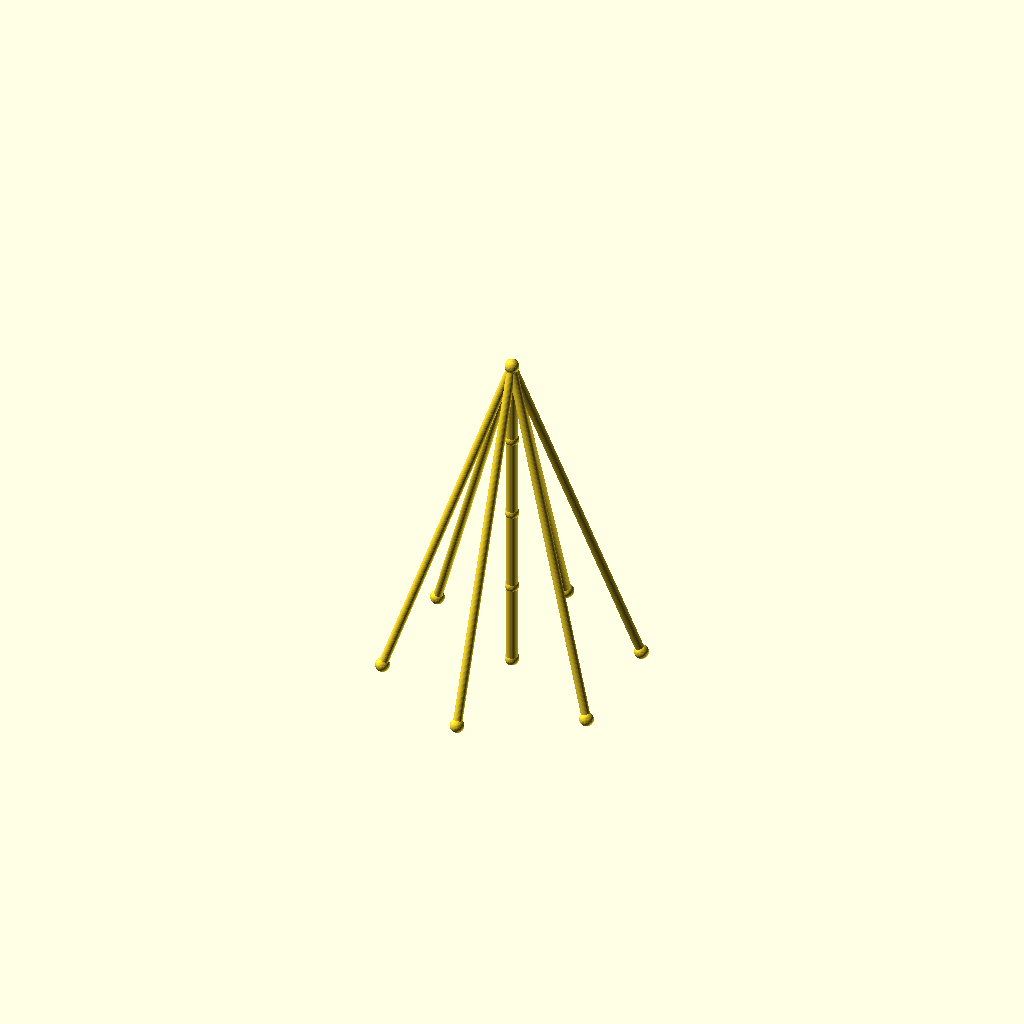
Cell 1: rendered with the file's own defaults.
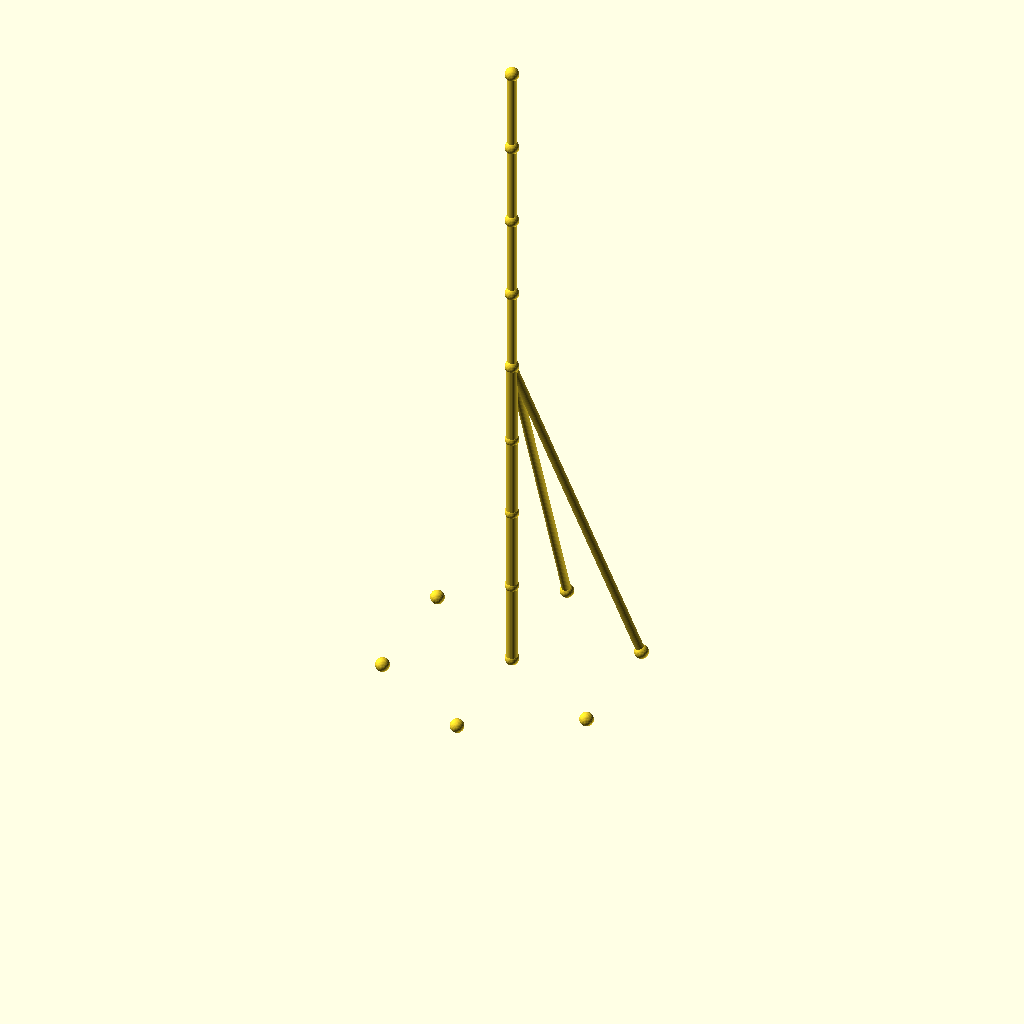
Cell 2: sections = 8 (everything else at default).
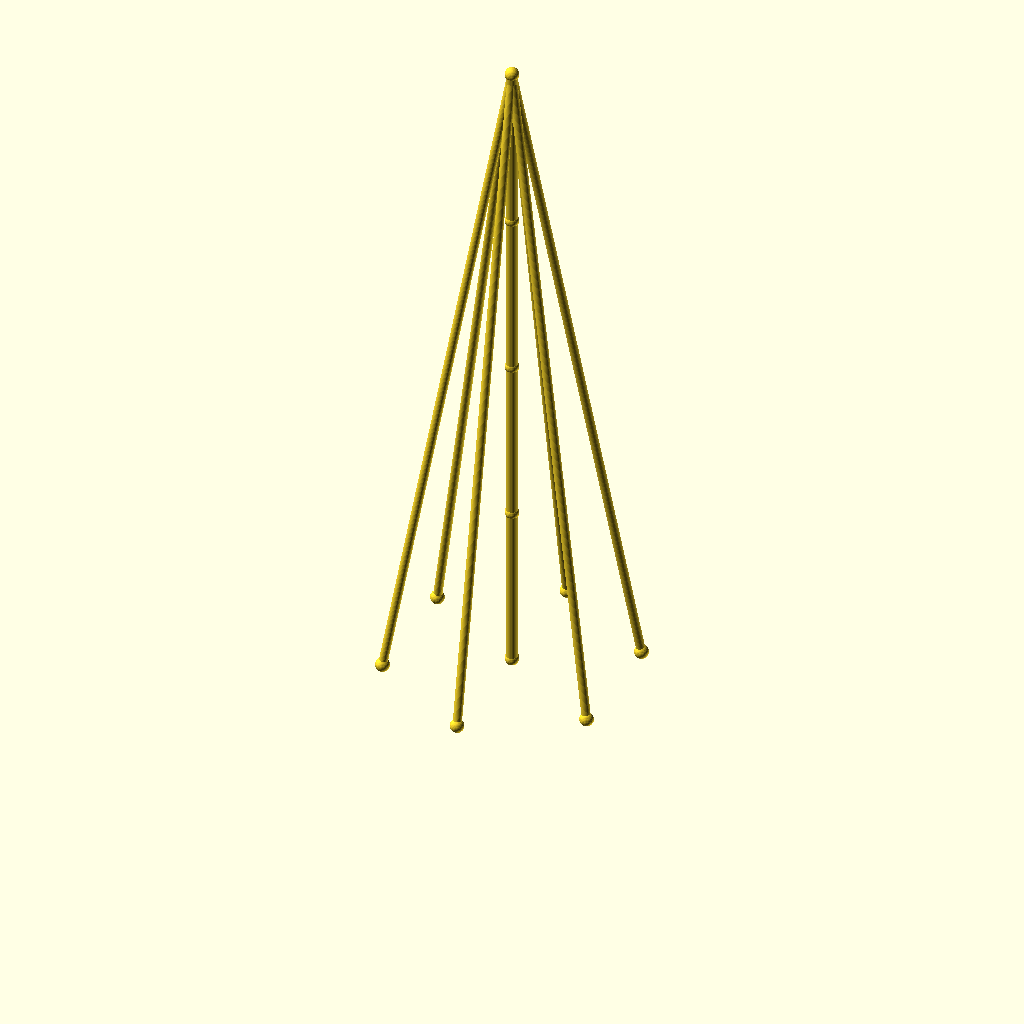
Cell 3 — seg_h set to 96, the other parameters unchanged.
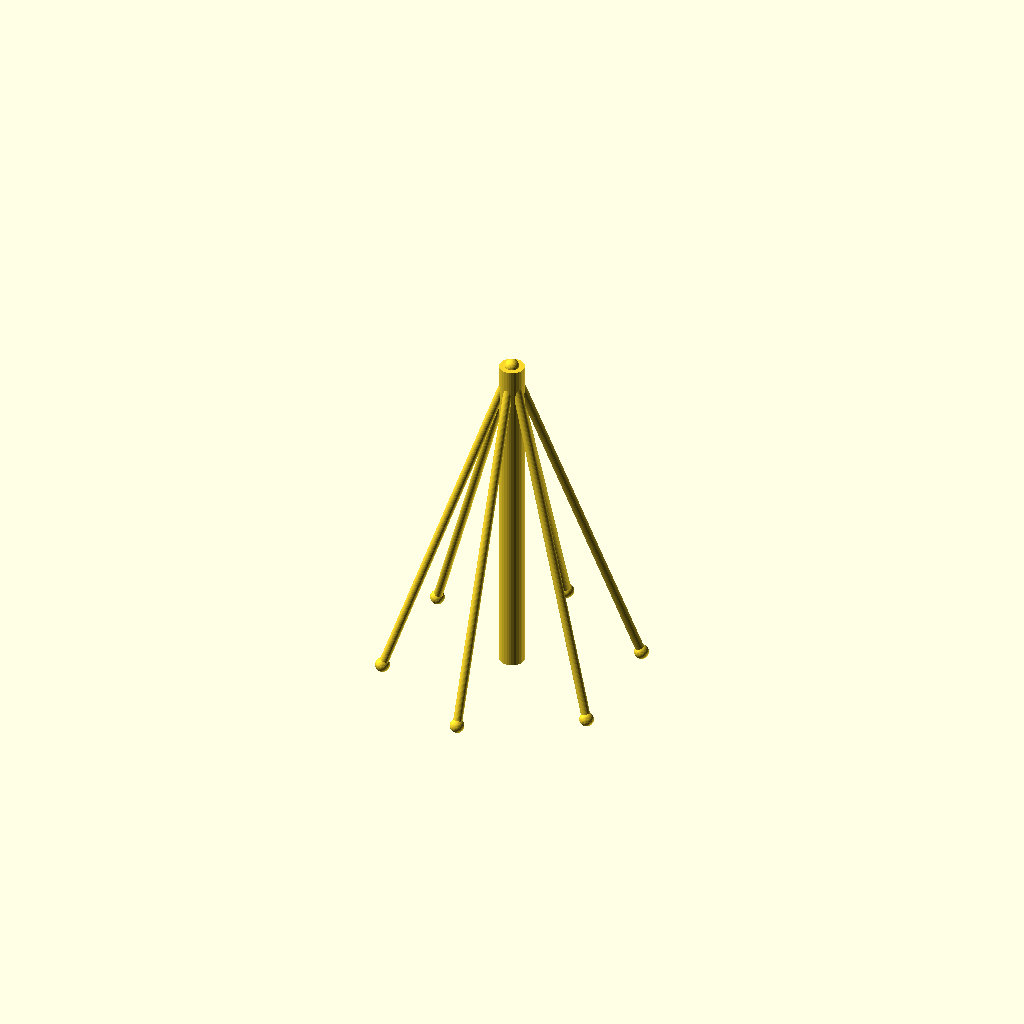
Cell 4: the same model with mast_r = 7.
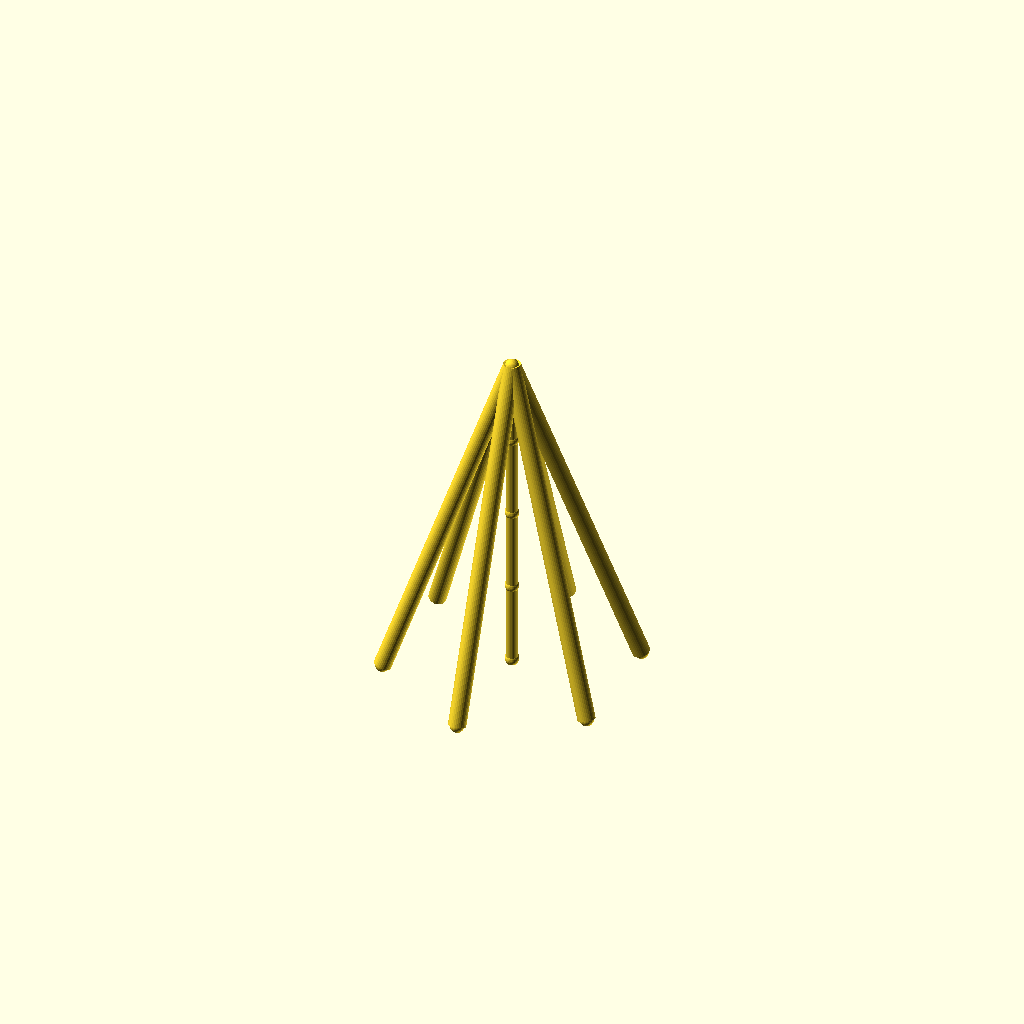
Cell 5: the same model with guy_r = 5.
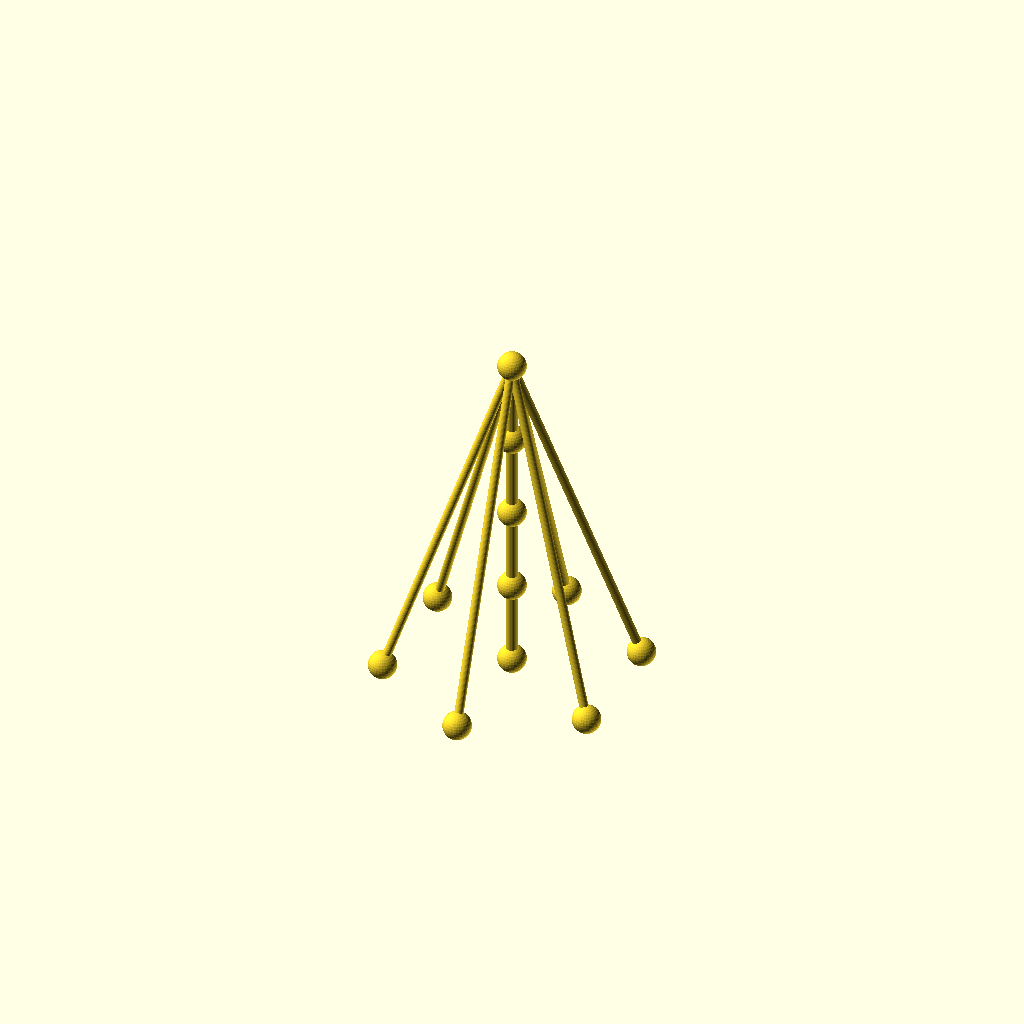
Cell 6: the same model with joint_r = 8.
One fixed orthographic camera (rotation 55°, 0°, 25°; colour scheme Cornfield) for every cell.
OpenSCAD source file optional_data/data/wire2/guymasts/scene_0008.scad:
$fn = 32;

// ----------------------------------------------------------------------
// Guyed mast: 4 sections of 48 mm, 6 anchors on R70
// ----------------------------------------------------------------------

// --- parameters (mm) ---
sections = 4;             // number of mast sections
seg_h = 48;               // section height
mast_r = 3.5;             // mast member radius
guy_r = 2.5;              // guy wire radius
joint_r = 4;              // joint ball radius
anchors_n = 6;            // number of ground anchors
anchor_r = 70;            // anchor ring radius
anchor_step = 60;         // angle between anchors, degrees
anchor_a0 = 30;           // angle of the first anchor, degrees
tiers = 1;                // number of guy tiers
guy_h_4 = 192;            // guy tier height (section 4)

bbox_x = anchor_r * (cos(anchor_a0 + 0 * anchor_step) - cos(anchor_a0 + 2 * anchor_step)) + 2 * joint_r;  // overall X, joints included
bbox_y = anchor_r * (sin(anchor_a0 + 1 * anchor_step) - sin(anchor_a0 + 4 * anchor_step)) + 2 * joint_r;  // overall Y, joints included
bbox_z = sections * seg_h + 2 * joint_r;  // overall Z, joints included
mast_d = 2 * mast_r;  // mast trunk diameter
guy_d = 2 * guy_r;  // guy wire diameter
joint_d = 2 * joint_r;  // joint ball diameter
nodes = concat([for (i = [0 : sections]) [0, 0, i * seg_h]], [for (k = [0 : anchors_n - 1]) [anchor_r * cos(anchor_a0 + k * anchor_step), anchor_r * sin(anchor_a0 + k * anchor_step), 0]]);

module member(a, b, r) {
  /* round stock from joint a to joint b, ends buried in the joint balls */
  d = b - a;
  length = norm(d);
  translate(a) rotate([0, acos(d[2] / length), atan2(d[1], d[0])])
    cylinder(h = length, r = r);
}

module joint(p, r) {
  /* ball at the joint centre, fatter than every member meeting there */
  translate(p) sphere(r = r);
}

/* members - each call is one graph edge */
member(nodes[0], nodes[1], mast_r);
member(nodes[1], nodes[2], mast_r);
member(nodes[2], nodes[3], mast_r);
member(nodes[3], nodes[4], mast_r);
member(nodes[4], nodes[5], guy_r);
member(nodes[4], nodes[6], guy_r);
member(nodes[4], nodes[7], guy_r);
member(nodes[4], nodes[8], guy_r);
member(nodes[4], nodes[9], guy_r);
member(nodes[4], nodes[10], guy_r);

/* joint balls */
for (p = nodes) joint(p, joint_r);
Customizer parameters (derived from the source; name, type, default, range or options):
sections: number, default 4
seg_h: number, default 48
mast_r: number, default 3.5
guy_r: number, default 2.5
joint_r: number, default 4
anchors_n: number, default 6
anchor_r: number, default 70
anchor_step: number, default 60
anchor_a0: number, default 30
tiers: number, default 1
guy_h_4: number, default 192
